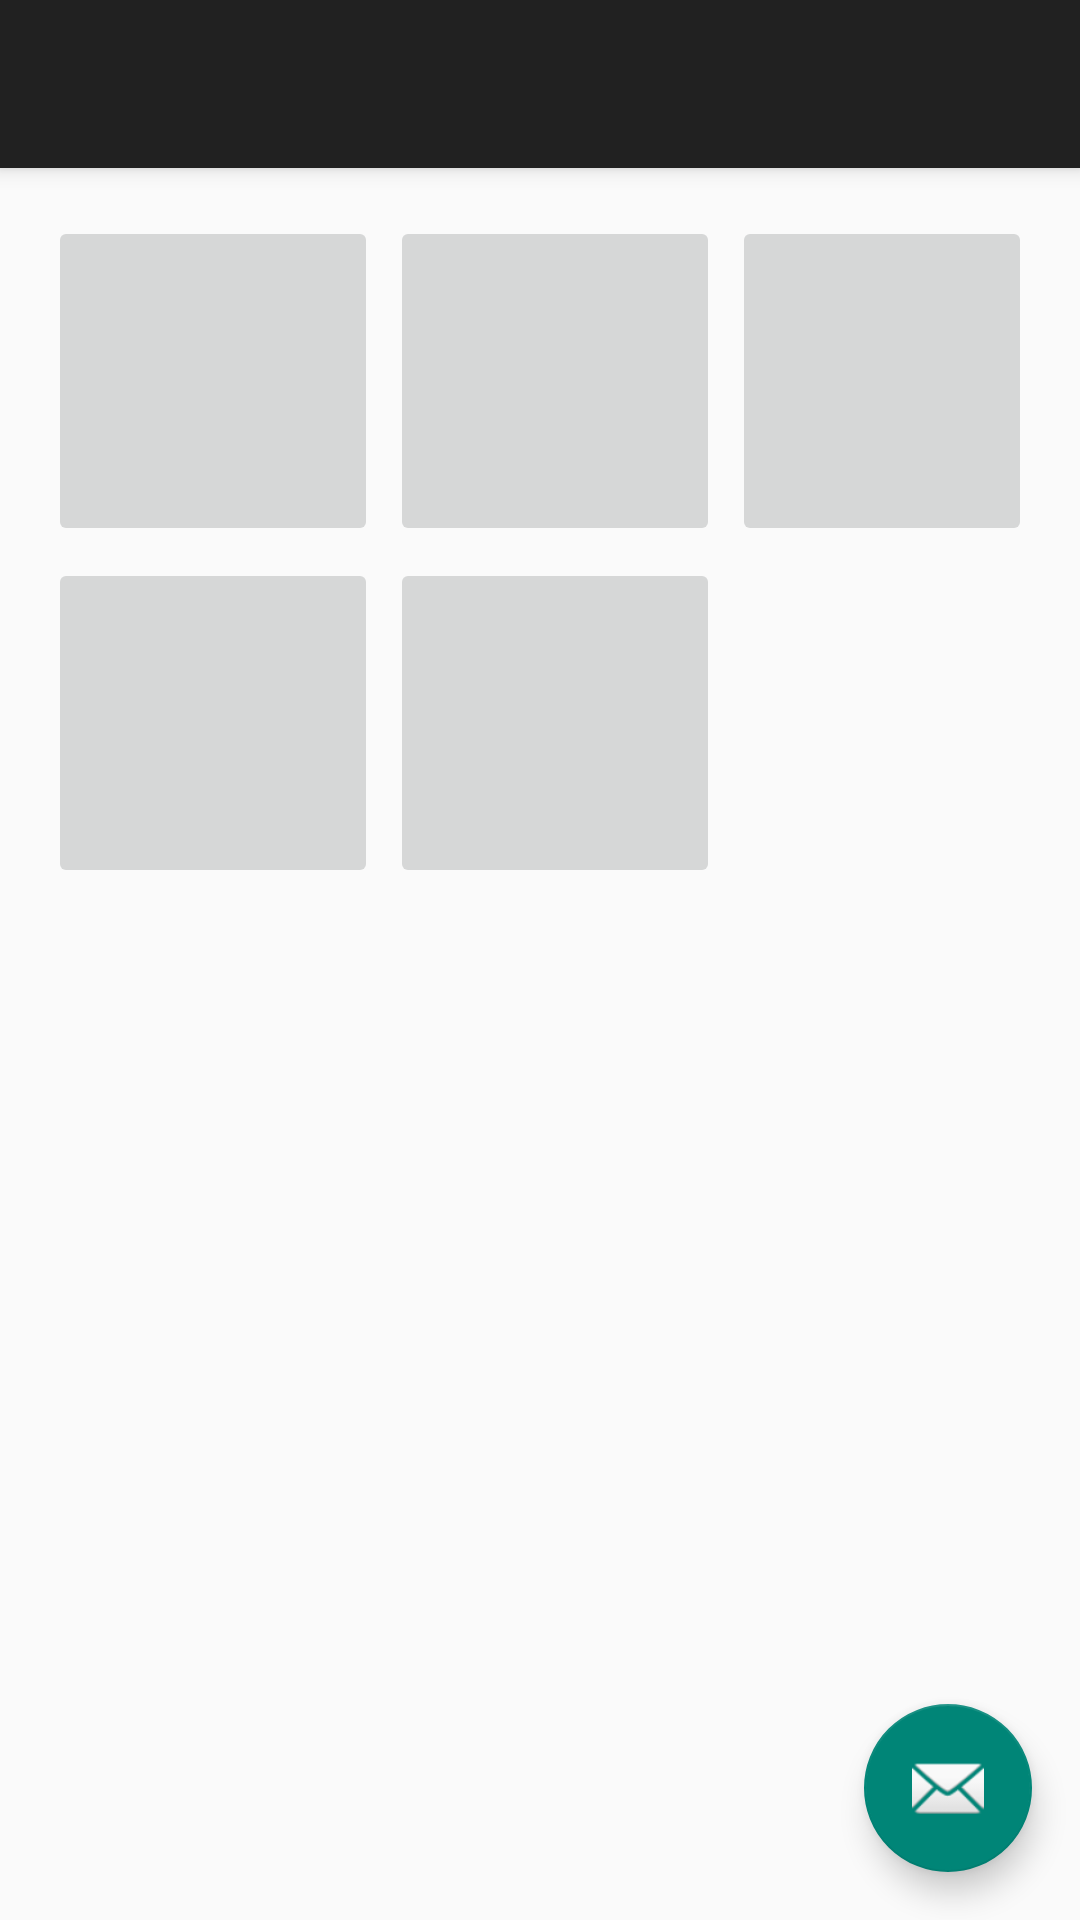

The Android layout XML behind this screen, and the referenced resources:
<!-- AndroidManifest.xml: activity theme AppTheme.NoActionBar -->
<!-- res/layout/activity_sport_selector.xml -->
<?xml version="1.0" encoding="utf-8"?>
<android.support.v4.widget.DrawerLayout xmlns:android="http://schemas.android.com/apk/res/android"
    xmlns:app="http://schemas.android.com/apk/res-auto"
    xmlns:tools="http://schemas.android.com/tools"
    android:id="@+id/drawer_layout"
    android:layout_width="match_parent"
    android:layout_height="match_parent"
    android:fitsSystemWindows="true"
    tools:openDrawer="start">

    <include
        layout="@layout/app_bar_sport_selector"
        android:layout_width="match_parent"
        android:layout_height="match_parent" />

    <android.support.design.widget.NavigationView
        android:id="@+id/nav_view"
        android:layout_width="wrap_content"
        android:layout_height="match_parent"
        android:layout_gravity="start"
        android:fitsSystemWindows="true"
        app:headerLayout="@layout/nav_header_sport_selector"
        app:menu="@menu/activity_sport_selector_drawer" />

</android.support.v4.widget.DrawerLayout>
<!-- res/layout/app_bar_sport_selector.xml (included above) -->
<?xml version="1.0" encoding="utf-8"?>
<android.support.design.widget.CoordinatorLayout xmlns:android="http://schemas.android.com/apk/res/android"
    xmlns:app="http://schemas.android.com/apk/res-auto"
    xmlns:tools="http://schemas.android.com/tools"
    android:layout_width="match_parent"
    android:layout_height="match_parent"
    android:fitsSystemWindows="true"
    tools:context="com.wareshopc.app.truechalk.sportselector.SportSelectorActivity">

    <android.support.design.widget.AppBarLayout
        android:layout_width="match_parent"
        android:layout_height="wrap_content"
        android:theme="@style/AppTheme.AppBarOverlay">

        <android.support.v7.widget.Toolbar
            android:id="@+id/toolbar"
            android:layout_width="match_parent"
            android:layout_height="?attr/actionBarSize"
            android:background="?attr/colorPrimary"
            app:popupTheme="@style/AppTheme.PopupOverlay" />

    </android.support.design.widget.AppBarLayout>

    <include layout="@layout/content_sport_selector" />

    <android.support.design.widget.FloatingActionButton
        android:id="@+id/fab"
        android:layout_width="wrap_content"
        android:layout_height="wrap_content"
        android:layout_gravity="bottom|end"
        android:layout_margin="@dimen/fab_margin"
        android:src="@android:drawable/ic_dialog_email" />

</android.support.design.widget.CoordinatorLayout>
<!-- res/layout/content_sport_selector.xml (included above) -->
<?xml version="1.0" encoding="utf-8"?>
<RelativeLayout xmlns:android="http://schemas.android.com/apk/res/android"
    xmlns:app="http://schemas.android.com/apk/res-auto"
    xmlns:tools="http://schemas.android.com/tools"
    android:id="@+id/sports_selector_rlayout"
    android:layout_width="match_parent"
    android:layout_height="match_parent"
    android:paddingBottom="@dimen/activity_vertical_margin"
    android:paddingLeft="@dimen/activity_horizontal_margin"
    android:paddingRight="@dimen/activity_horizontal_margin"
    android:paddingTop="@dimen/activity_vertical_margin"
    app:layout_behavior="@string/appbar_scrolling_view_behavior"
    tools:context="com.wareshopc.app.truechalk.sportselector.SportSelectorActivity"
    tools:showIn="@layout/app_bar_sport_selector">

    

    <ImageButton
        android:layout_width="110dp"
        android:layout_height="110dp"
        android:id="@+id/soccerImageButton"
        android:layout_marginRight="4dp"
        android:layout_marginBottom="4dp"
        />

    <ImageButton
        android:layout_width="110dp"
        android:layout_height="110dp"
        android:id="@+id/footballImageButton"
        android:layout_toRightOf="@+id/soccerImageButton"
        android:layout_marginRight="4dp"
        android:layout_marginBottom="4dp"
        />

    <ImageButton
        android:layout_width="110dp"
        android:layout_height="110dp"
        android:id="@+id/basketballImageButton"
        android:layout_toRightOf="@+id/footballImageButton"
        android:layout_marginBottom="4dp"
        />


    <ImageButton
        android:layout_width="110dp"
        android:layout_height="110dp"
        android:id="@+id/baseballImageButton"
        android:layout_below="@+id/soccerImageButton"
        android:layout_marginRight="4dp"
        />

    <ImageButton
        android:layout_width="110dp"
        android:layout_height="110dp"
        android:id="@+id/volleyballImageButton"
        android:layout_below="@+id/footballImageButton"
        android:layout_toRightOf="@+id/baseballImageButton"
        />



    


</RelativeLayout>
<!-- resources referenced by this layout -->
<resources>
  <dimen name="activity_horizontal_margin">16dp</dimen>
  <dimen name="activity_vertical_margin">16dp</dimen>
  <dimen name="fab_margin">16dp</dimen>
  <style name="AppTheme.AppBarOverlay" parent="ThemeOverlay.AppCompat.Dark.ActionBar" />
  <style name="AppTheme.PopupOverlay" parent="ThemeOverlay.AppCompat.Light" />
  <style name="AppTheme.NoActionBar">
          <item name="windowActionBar">false</item>
          <item name="windowNoTitle">true</item>
      </style>
</resources>
